Run: headless pygame with SDL's dummy video driver; simulated clock (each Clock.tick advances the game by its frame time, no real sleeping); random seed 0; keys injected as events and as key.get_pressed() state; no mouse input.
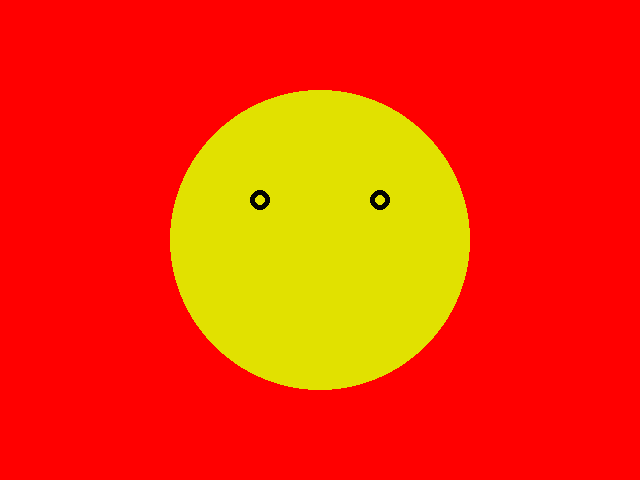
Frame 1 of 4 · flips 1–60 · no input
Frame 2 of 4 · flips 61–180 · tapped SPACE, RETURN · held RIGHT (→), D · screen unchanged from frame 1, image omitted
Frame 3 of 4 · flips 181–300 · held DOWN (↓), S · screen unchanged from frame 2, image omitted
Frame 4 of 4 · flips 301–420 · held LEFT (←), A, UP (↑), W · screen unchanged from frame 3, image omitted

The pygame program that drew these frames:

# TODO: Copy all of your   03-Colors.py   program and put it below this comment.
# TODO    One way to do so is:
# TODO      1. Inside  03-Colors.py,  do:
# TODO           -- Control-A (to SELECT the entire contents of the file, then
# TODO           -- Control-C (to COPY that entire selection)
# TODO      2. Inside this file:
# TODO           -- Click below this comment, then
# TODO           -- Control-V (to PASTE the copied code into this file.


# TODO: In this module we'll start drawing a simple smiley face
#  Yellow circle for the head
#  Two black circle eyes
#  Red rectangle (rect) mouth
#  Red circle nose.


import pygame
import sys

pygame.init()
screen = pygame.display.set_mode((640, 480))
while True:
    for event in pygame.event.get():
        if event.type == pygame.QUIT:
            sys.exit()

    screen.fill(     (255, 0, 0)     ) # Red
    # screen.fill(     (0, 255, 0)     ) # Green
    # screen.fill(     (255, 255, 0)     ) # YellowX
    # screen.fill(      (0, 255, 255)       ) # Cyan
    # screen.fill(    (150, 120, 0)     ) # Brown
    # screen.fill(   (255, 0, 255)    ) # Magenta
    pygame.draw.circle(screen, (225, 225, 0), (320, 240), 150)
    pygame.draw.circle(screen, (0, 0, 0), (260, 200), 10, 5)
    pygame.draw.circle(screen, (0, 0, 0), (380, 200), 10, 5)

    pygame.display.update()
